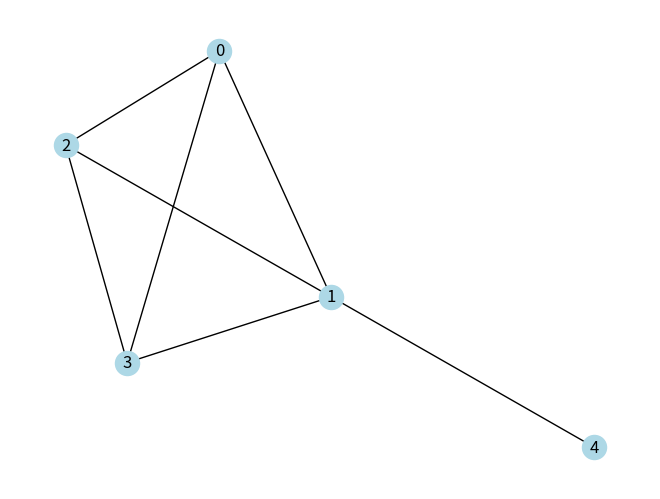

Reproduce this figure in Python.
# Challenge -- Convert an Incidence Matrix to a NetworkX Graph
# 
# Write a program that converts an indcidence matrix into a NetworkX graph object, then draw the graph
# Bonus: First verify that the matrix is a legitimate incidence matrix first!
# Bonus: Write a program that converts a NetworkX graph object into an incidence matrix

# Import the NetworkX package for creating graphs, matplotlib.pyplot for plotting them
import networkx as nx
import matplotlib.pyplot as plt

# Hard-coded Incidence matrix. Play around and make changes to test your program.
M = [[1,-1,0,0,0],[1,0,-1,0,0],[1,0,0,-1,0],[0,1,-1,0,0],[0,1,0,-1,0], [0,1,0,0,-1],[0,0,1,-1,0]]

#example_row_1 = [0,0,0,0,0,1,0,0,-1]
#example_row_2 = [0,0,-1,0,0,0,0,0,0,0,0,0,0,0,0,0,1]

# A helpful piece of code:
# The index method return the index number of a element of a list

#print(example_row_1,example_row_1.index(1))
#print(example_row_2,example_row_2.index(-1))

#e = (example_row_1.index(1),example_row_2.index(-1))

#print(e)

G = nx.Graph();

for row in M:
    rs = row.index(1);
    rd = row.index(-1);
    #print(rs);
    #print(rd);
    G.add_edge(rs,rd);

# NetworkX's draw function, which requires matplotlib.pyplot

nx.draw(G, with_labels = True, node_color="lightblue")

# Need to tell pyplot to show the plot
plt.show()
